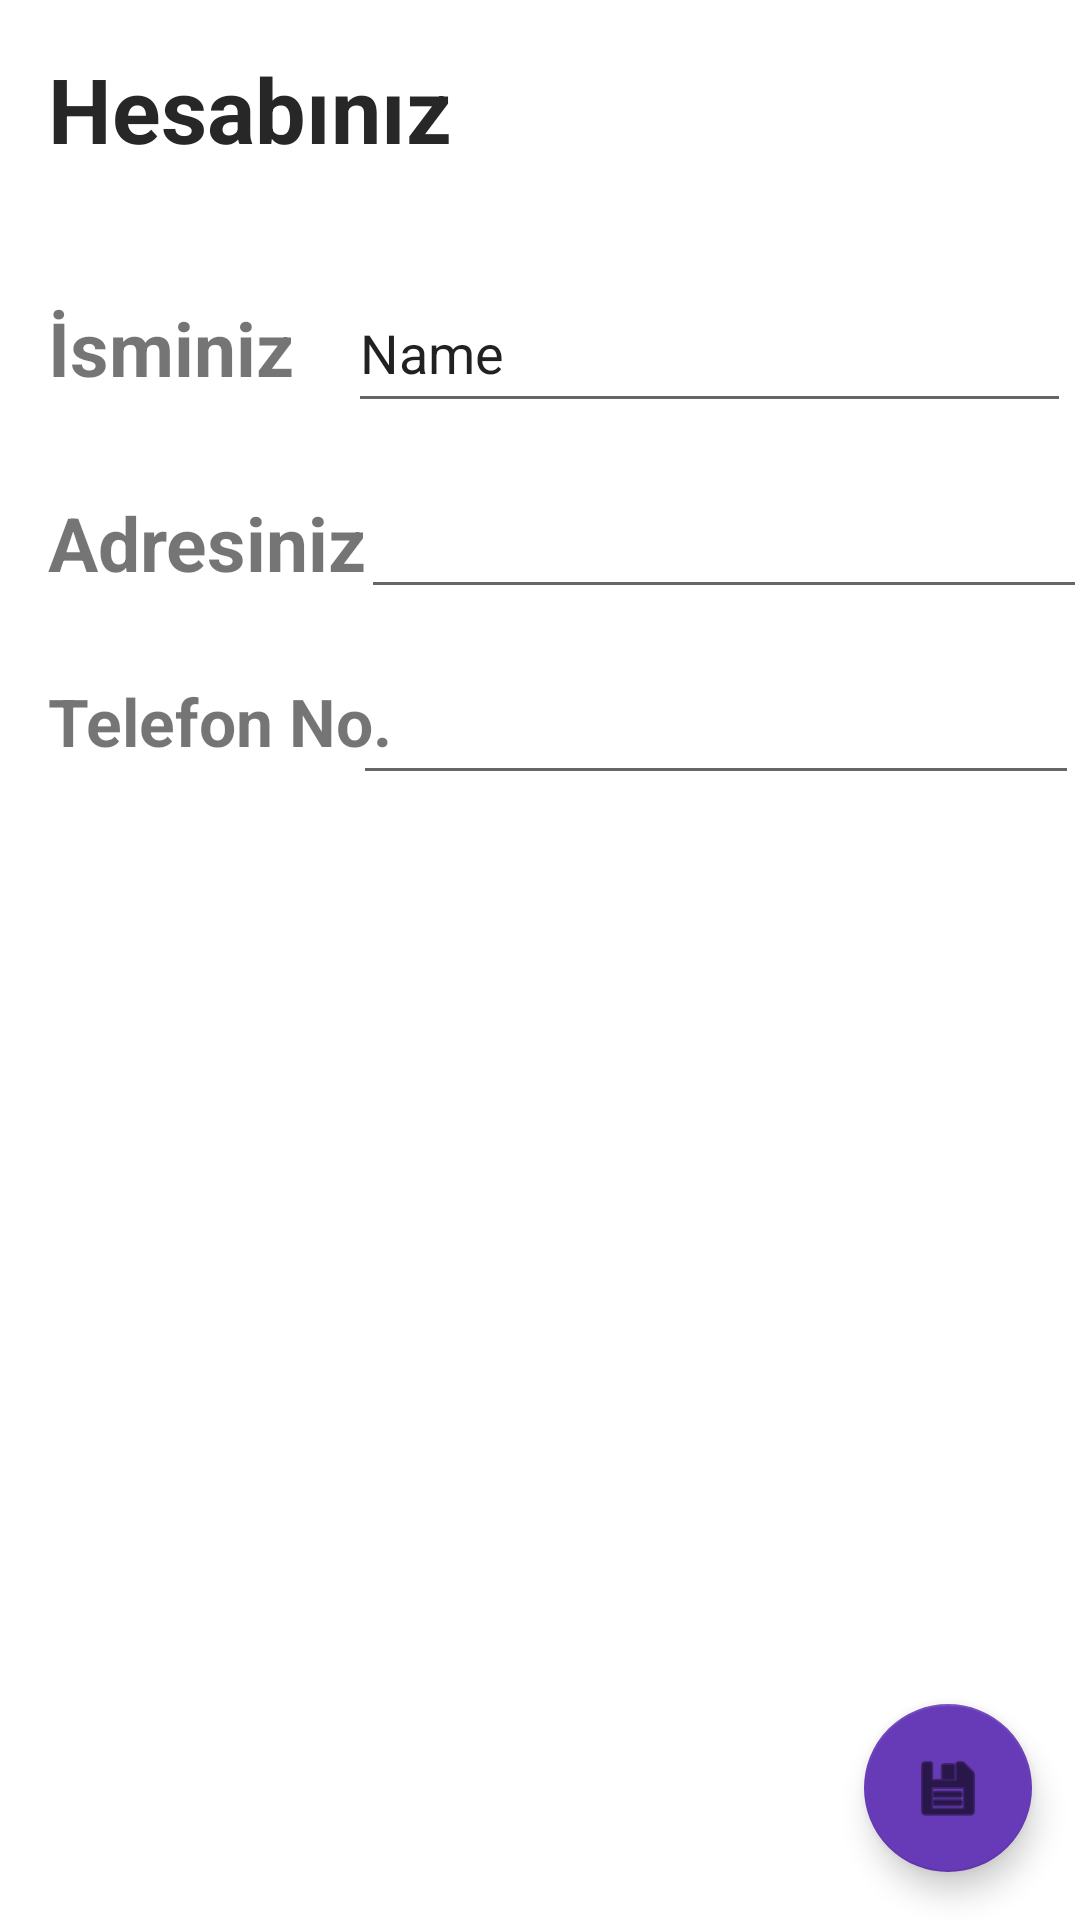

Android layout source for this screen:
<!-- AndroidManifest.xml: application theme Theme.Getirme -->
<!-- res/layout/account.xml -->
<?xml version="1.0" encoding="utf-8"?>
<androidx.constraintlayout.widget.ConstraintLayout xmlns:android="http://schemas.android.com/apk/res/android"
    xmlns:app="http://schemas.android.com/apk/res-auto"
    xmlns:tools="http://schemas.android.com/tools"
    android:layout_width="match_parent"
    android:layout_height="match_parent">

    <TextView
        android:id="@+id/textView"
        android:layout_width="191dp"
        android:layout_height="55dp"
        android:layout_marginStart="16dp"
        android:layout_marginTop="16dp"
        android:text="Hesabınız"
        android:textColor="#272727"
        android:textSize="30sp"
        android:textStyle="bold"
        app:layout_constraintStart_toStartOf="parent"
        app:layout_constraintTop_toTopOf="parent" />

    <com.google.android.material.floatingactionbutton.FloatingActionButton
        android:id="@+id/fabAccount"
        android:layout_width="wrap_content"
        android:layout_height="wrap_content"
        android:layout_marginEnd="16dp"
        android:layout_marginBottom="16dp"
        android:clickable="true"
        android:foregroundTint="#FFFFFF"
        app:backgroundTint="#673AB7"
        app:layout_constraintBottom_toBottomOf="parent"
        app:layout_constraintEnd_toEndOf="parent"
        app:srcCompat="@android:drawable/ic_menu_save" />

    <TextView
        android:id="@+id/textView2"
        android:layout_width="87dp"
        android:layout_height="33dp"
        android:layout_marginStart="16dp"
        android:layout_marginTop="28dp"
        android:text="İsminiz"
        android:textSize="25sp"
        android:textStyle="bold"
        app:layout_constraintStart_toStartOf="parent"
        app:layout_constraintTop_toBottomOf="@+id/textView" />

    <EditText
        android:id="@+id/editTextName"
        android:layout_width="241dp"
        android:layout_height="50dp"
        android:layout_marginStart="20dp"
        android:layout_marginTop="20dp"
        android:layout_marginEnd="10dp"
        android:ems="10"
        android:inputType="textPersonName"
        android:text="Name"
        app:layout_constraintEnd_toEndOf="parent"
        app:layout_constraintStart_toEndOf="@+id/textView2"
        app:layout_constraintTop_toBottomOf="@+id/textView" />

    <TextView
        android:id="@+id/textView3"
        android:layout_width="wrap_content"
        android:layout_height="wrap_content"
        android:layout_marginStart="16dp"
        android:layout_marginTop="32dp"
        android:text="Adresiniz"
        android:textSize="25sp"
        android:textStyle="bold"
        app:layout_constraintStart_toStartOf="parent"
        app:layout_constraintTop_toBottomOf="@+id/textView2" />

    <EditText
        android:id="@+id/addressField"
        android:layout_width="242dp"
        android:layout_height="42dp"
        android:layout_marginStart="9dp"
        android:layout_marginTop="20dp"
        android:layout_marginEnd="14dp"
        android:ems="10"
        android:inputType="textPostalAddress"
        app:layout_constraintEnd_toEndOf="parent"
        app:layout_constraintHorizontal_bias="0.409"
        app:layout_constraintStart_toEndOf="@+id/textView3"
        app:layout_constraintTop_toBottomOf="@+id/editTextName" />

    <TextView
        android:id="@+id/textView4"
        android:layout_width="wrap_content"
        android:layout_height="wrap_content"
        android:layout_marginStart="16dp"
        android:layout_marginTop="28dp"
        android:text="Telefon No."
        android:textSize="22sp"
        android:textStyle="bold"
        app:layout_constraintStart_toStartOf="parent"
        app:layout_constraintTop_toBottomOf="@+id/textView3" />

    <EditText
        android:id="@+id/phoneField"
        android:layout_width="242dp"
        android:layout_height="48dp"
        android:layout_marginStart="12dp"
        android:layout_marginTop="14dp"
        android:layout_marginEnd="26dp"
        android:ems="10"
        android:inputType="phone"
        app:layout_constraintEnd_toEndOf="parent"
        app:layout_constraintStart_toEndOf="@+id/textView4"
        app:layout_constraintTop_toBottomOf="@+id/addressField" />
</androidx.constraintlayout.widget.ConstraintLayout>
<!-- resources referenced by this layout -->
<resources>
  <style name="Theme.Getirme" parent="Theme.MaterialComponents.DayNight.DarkActionBar">
          
          <item name="colorPrimary">@color/purple_500</item>
          <item name="colorPrimaryVariant">@color/purple_700</item>
          <item name="colorOnPrimary">@color/white</item>
          
          <item name="colorSecondary">@color/teal_200</item>
          <item name="colorSecondaryVariant">@color/teal_700</item>
          <item name="colorOnSecondary">@color/black</item>
          
          <item name="android:statusBarColor" tools:targetApi="l">?attr/colorPrimaryVariant</item>
          
      </style>
  <!-- not gathered from this repository: default colours our renderer supplied (Android Studio template values) -->
  <color name="purple_500">#FF6200EE</color>
  <color name="purple_700">#FF3700B3</color>
  <color name="teal_200">#FF03DAC5</color>
  <color name="teal_700">#FF018786</color>
  <color name="black">#FF000000</color>
  <color name="white">#FFFFFFFF</color>
</resources>
